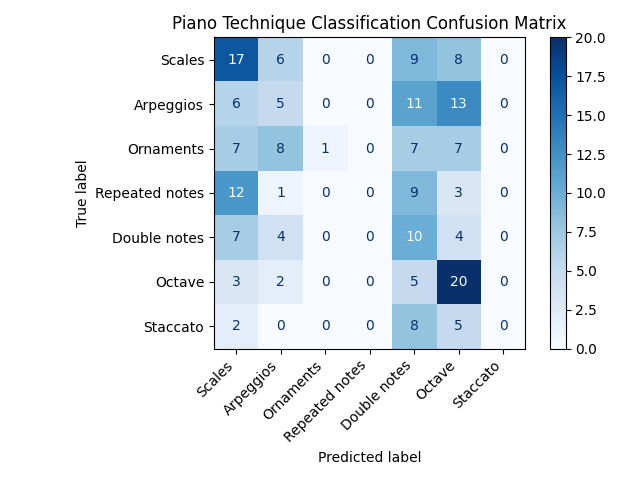

The data file committed next to this chart (first rows):
, Scales, Arpeggios, Ornaments, Repeated notes, Double notes, Octave, Staccato
Scales, 17, 6, 0, 0, 9, 8, 0
Arpeggios, 6, 5, 0, 0, 11, 13, 0
Ornaments, 7, 8, 1, 0, 7, 7, 0
Repeated notes, 12, 1, 0, 0, 9, 3, 0
Double notes, 7, 4, 0, 0, 10, 4, 0
Octave, 3, 2, 0, 0, 5, 20, 0
Staccato, 2, 0, 0, 0, 8, 5, 0
